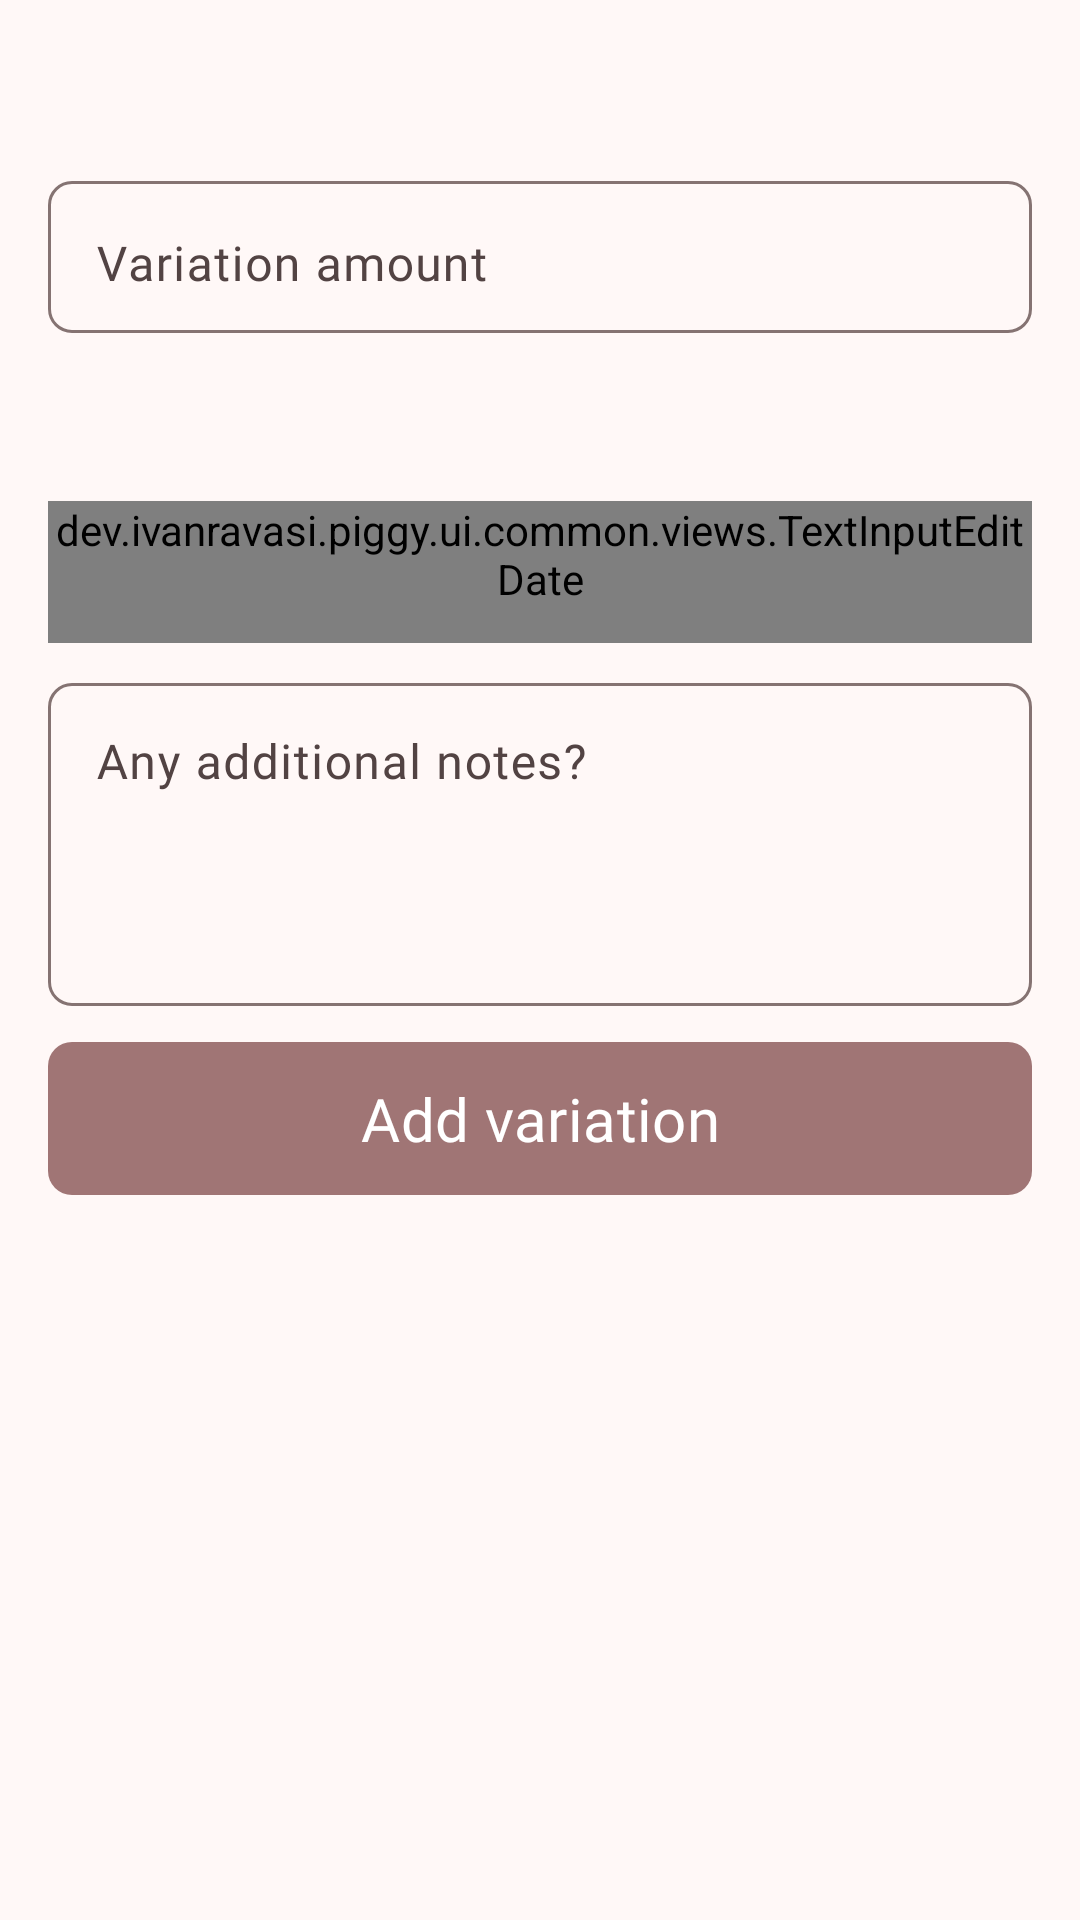

The Android layout XML behind this screen, and the referenced resources:
<!-- AndroidManifest.xml: application theme Theme.Piggy -->
<!-- res/layout/bottom_sheet_property_variation.xml -->
<?xml version="1.0" encoding="utf-8"?>
<LinearLayout android:layout_width="match_parent"
    android:layout_height="wrap_content"
    xmlns:tools="http://schemas.android.com/tools"
    android:padding="@dimen/fragment_padding"
    android:orientation="vertical"
    xmlns:android="http://schemas.android.com/apk/res/android"
    xmlns:app="http://schemas.android.com/apk/res-auto">
    <com.google.android.material.textview.MaterialTextView
        android:id="@+id/variation_title"
        style="@style/fragment_title"
        app:layout_constraintTop_toTopOf="parent"
        app:layout_constraintStart_toStartOf="parent"
        android:layout_width="wrap_content"
        android:layout_height="wrap_content"
        tools:text="@string/title_increment" />

    <com.google.android.material.textfield.TextInputLayout
        style="@style/text_input_layout"
        android:id="@+id/input_amount"
        android:layout_width="match_parent"
        android:layout_height="wrap_content"
        app:endIconDrawable="@drawable/ic_money_24"
        app:endIconMode="custom">

        <com.google.android.material.textfield.TextInputEditText
            android:id="@+id/edit_amount"
            android:layout_width="match_parent"
            android:layout_height="wrap_content"
            android:fontFamily="@font/josefin_slab_semibold"
            android:hint="@string/variation_value_hint"
            android:inputType="numberDecimal"
            android:paddingBottom="@dimen/vseparation_fields" />
    </com.google.android.material.textfield.TextInputLayout>

    <com.google.android.material.textfield.TextInputLayout
        style="@style/text_input_layout"
        android:id="@+id/input_date"
        android:layout_width="match_parent"
        android:layout_height="wrap_content"
        app:endIconDrawable="@drawable/ic_calendar_24"
        app:endIconMode="custom">

        <dev.ivanravasi.piggy.ui.common.views.TextInputEditDate
            android:id="@+id/edit_date"
            android:layout_width="match_parent"
            android:layout_height="wrap_content"
            android:fontFamily="@font/josefin_slab_semibold"
            android:hint="@string/date_hint"
            android:focusable="false"
            android:paddingBottom="@dimen/vseparation_fields" />
    </com.google.android.material.textfield.TextInputLayout>

    <com.google.android.material.textfield.TextInputLayout
        style="@style/text_input_layout"
        android:id="@+id/input_notes"
        android:layout_width="match_parent"
        android:layout_height="wrap_content">

        <com.google.android.material.textfield.TextInputEditText
            android:id="@+id/edit_notes"
            android:layout_width="match_parent"
            android:layout_height="wrap_content"
            android:lines="4"
            android:gravity="top"
            android:fontFamily="@font/josefin_slab_semibold"
            android:hint="@string/notes_hint"
            android:inputType="textMultiLine"
            android:paddingBottom="@dimen/vseparation_fields" />
    </com.google.android.material.textfield.TextInputLayout>

    <com.google.android.material.button.MaterialButton
        android:id="@+id/button_add"
        android:layout_width="match_parent"
        android:layout_height="wrap_content"
        android:enabled="true"
        android:text="@string/button_add_variation"
        style="@style/button_submit" />

</LinearLayout>
<!-- resources referenced by this layout -->
<resources>
  <dimen name="fragment_padding">16dp</dimen>
  <dimen name="vseparation_fields">12dp</dimen>
  <string name="button_add_variation">Add variation</string>
  <string name="date_hint">Date</string>
  <string name="notes_hint">Any additional notes?</string>
  <string name="title_increment">Increment value</string>
  <string name="variation_value_hint">Variation amount</string>
  <style name="button_submit">
          <item name="android:layout_marginVertical">@dimen/vseparation_small</item>
          <item name="android:fontFamily">@font/inter</item>
          <item name="android:padding">@dimen/vseparation_fields</item>
          <item name="android:textSize">@dimen/button_text_size</item>
          <item name="cornerRadius">@dimen/corner_radius</item>
      </style>
  <style name="fragment_title">
          <item name="android:fontFamily">@font/inter_light</item>
          <item name="android:textSize">26sp</item>
      </style>
  <dimen name="vseparation_small">4dp</dimen>
  <dimen name="button_text_size">20sp</dimen>
  <dimen name="corner_radius">8dp</dimen>
  <color name="md_theme_primary">#A07575</color>
  <color name="md_theme_onPrimary">#FFFFFF</color>
  <color name="md_theme_primaryContainer">#FFDAD9</color>
  <color name="md_theme_onPrimaryContainer">#3B080E</color>
  <color name="md_theme_secondary">#775656</color>
  <color name="md_theme_onSecondary">#FFFFFF</color>
  <color name="md_theme_secondaryContainer">#FFDAD9</color>
  <color name="md_theme_onSecondaryContainer">#2C1515</color>
  <color name="md_theme_tertiary">#755A2F</color>
  <color name="md_theme_onTertiary">#FFFFFF</color>
  <color name="md_theme_tertiaryContainer">#FFDDAF</color>
  <color name="md_theme_onTertiaryContainer">#281800</color>
  <color name="md_theme_error">#BA1A1A</color>
  <color name="md_theme_onError">#FFFFFF</color>
  <color name="md_theme_errorContainer">#FFDAD6</color>
  <color name="md_theme_onErrorContainer">#410002</color>
  <color name="md_theme_background">#FFF8F7</color>
  <color name="md_theme_onBackground">#221919</color>
  <color name="md_theme_surface">#FFF8F7</color>
  <color name="md_theme_onSurface">#221919</color>
  <color name="md_theme_surfaceVariant">#F4DDDD</color>
  <color name="md_theme_onSurfaceVariant">#524343</color>
  <color name="md_theme_outline">#857372</color>
  <color name="md_theme_outlineVariant">#D7C1C1</color>
  <color name="md_theme_inverseSurface">#382E2E</color>
  <color name="md_theme_inverseOnSurface">#FFEDEC</color>
  <color name="md_theme_inversePrimary">#FFB3B3</color>
  <color name="md_theme_primaryFixed">#FFDAD9</color>
  <color name="md_theme_onPrimaryFixed">#3B080E</color>
  <color name="md_theme_primaryFixedDim">#FFB3B3</color>
  <color name="md_theme_onPrimaryFixedVariant">#733336</color>
  <color name="md_theme_secondaryFixed">#FFDAD9</color>
  <color name="md_theme_onSecondaryFixed">#2C1515</color>
  <color name="md_theme_secondaryFixedDim">#E6BDBC</color>
  <color name="md_theme_onSecondaryFixedVariant">#5D3F3F</color>
  <color name="md_theme_tertiaryFixed">#FFDDAF</color>
  <color name="md_theme_onTertiaryFixed">#281800</color>
  <color name="md_theme_tertiaryFixedDim">#E5C18D</color>
  <color name="md_theme_onTertiaryFixedVariant">#5B421A</color>
  <color name="md_theme_surfaceDim">#E8D6D5</color>
  <color name="md_theme_surfaceBright">#FFF8F7</color>
  <color name="md_theme_surfaceContainerLowest">#FFFFFF</color>
  <color name="md_theme_surfaceContainerLow">#FFF0F0</color>
  <color name="md_theme_surfaceContainer">#FCEAE9</color>
  <color name="md_theme_surfaceContainerHigh">#F6E4E3</color>
  <color name="md_theme_surfaceContainerHighest">#F0DEDE</color>
</resources>
